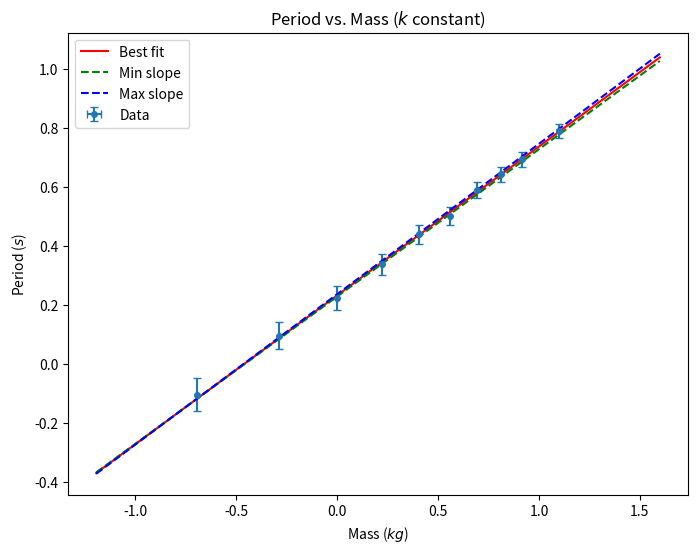

Python code for this plot: (Note: this script raises an exception after producing the figure.)
import numpy as np
import matplotlib.pyplot as plt
import matplotlib.ticker as ticker
from scipy.odr import ODR, Model, RealData

# data
x = np.array([0.5000005,
0.7500005,
1.0000005,
1.2500005,
1.5000005,
1.7500005,
2.0000005,
2.2500005,
2.5000005,
3.0000005
]) # m

y = np.array([0.90,
1.10,
1.25,
1.40,
1.55,
1.65,
1.80,
1.90,
2.00,
2.20
]) # T

xerr = np.array([0.0000005 for _ in range(len(x))])
yerr = np.array([0.05 for _ in range(len(y))])

def linear(B, x):
    return B[0] * x + B[1]

model = Model(linear)

log_x = np.log(x)
log_y = np.log(y)
log_xerr = xerr / x
log_yerr = yerr / y

log_data = RealData(log_x, log_y, sx=log_xerr, sy=log_yerr)
log_odr = ODR(log_data, model, beta0=[1., 0.])
log_out = log_odr.run()

log_m, log_b = log_out.beta
log_dm, log_db = log_out.sd_beta

print(f"Log Slope = {log_m:.6f} ± {log_dm:.15f}")
print(f"Log Intercept = {log_b:.6f} ± {log_db:.15f}")

# Generate fit lines
log_xfit = [val for val in np.linspace(min(log_x) - 0.5, max(log_x) + 0.5, 100)]
log_yfit = [linear([log_m, log_b], val) for val in log_xfit]
log_yfit_min = [linear([log_m - log_dm, log_b - log_db], val) for val in log_xfit]
log_yfit_max = [linear([log_m + log_dm, log_b + log_db], val) for val in log_xfit]


plt.figure(figsize=(8, 6), dpi=600)
plt.title('Period vs. Mass ($k$ constant)')
plt.xlabel('Mass ($kg$)')
plt.ylabel('Period ($s$)')
plt.errorbar(log_x, log_y, xerr=log_xerr, yerr=log_yerr, fmt='o', markersize=4, label="Data", capsize=3)
plt.plot(log_xfit, log_yfit, 'r-', label="Best fit")
plt.plot(log_xfit, log_yfit_min, 'g--', label="Min slope")
plt.plot(log_xfit, log_yfit_max, 'b--', label="Max slope")

plt.legend()
plt.savefig('T-m.png')
plt.show()

while True:
    fit_type = input("Fit type: ").strip().lower()
    xin = float(input("x value: "))
    yout = -1

    if fit_type == "max":
        yout = linear([log_m + log_dm, log_b + log_db], xin)
    elif fit_type == "min":
        yout = linear([log_m - log_dm, log_b - log_db], xin)
    elif fit_type == "avg":
        yout = linear([log_m, log_b], xin)

    print(yout)
